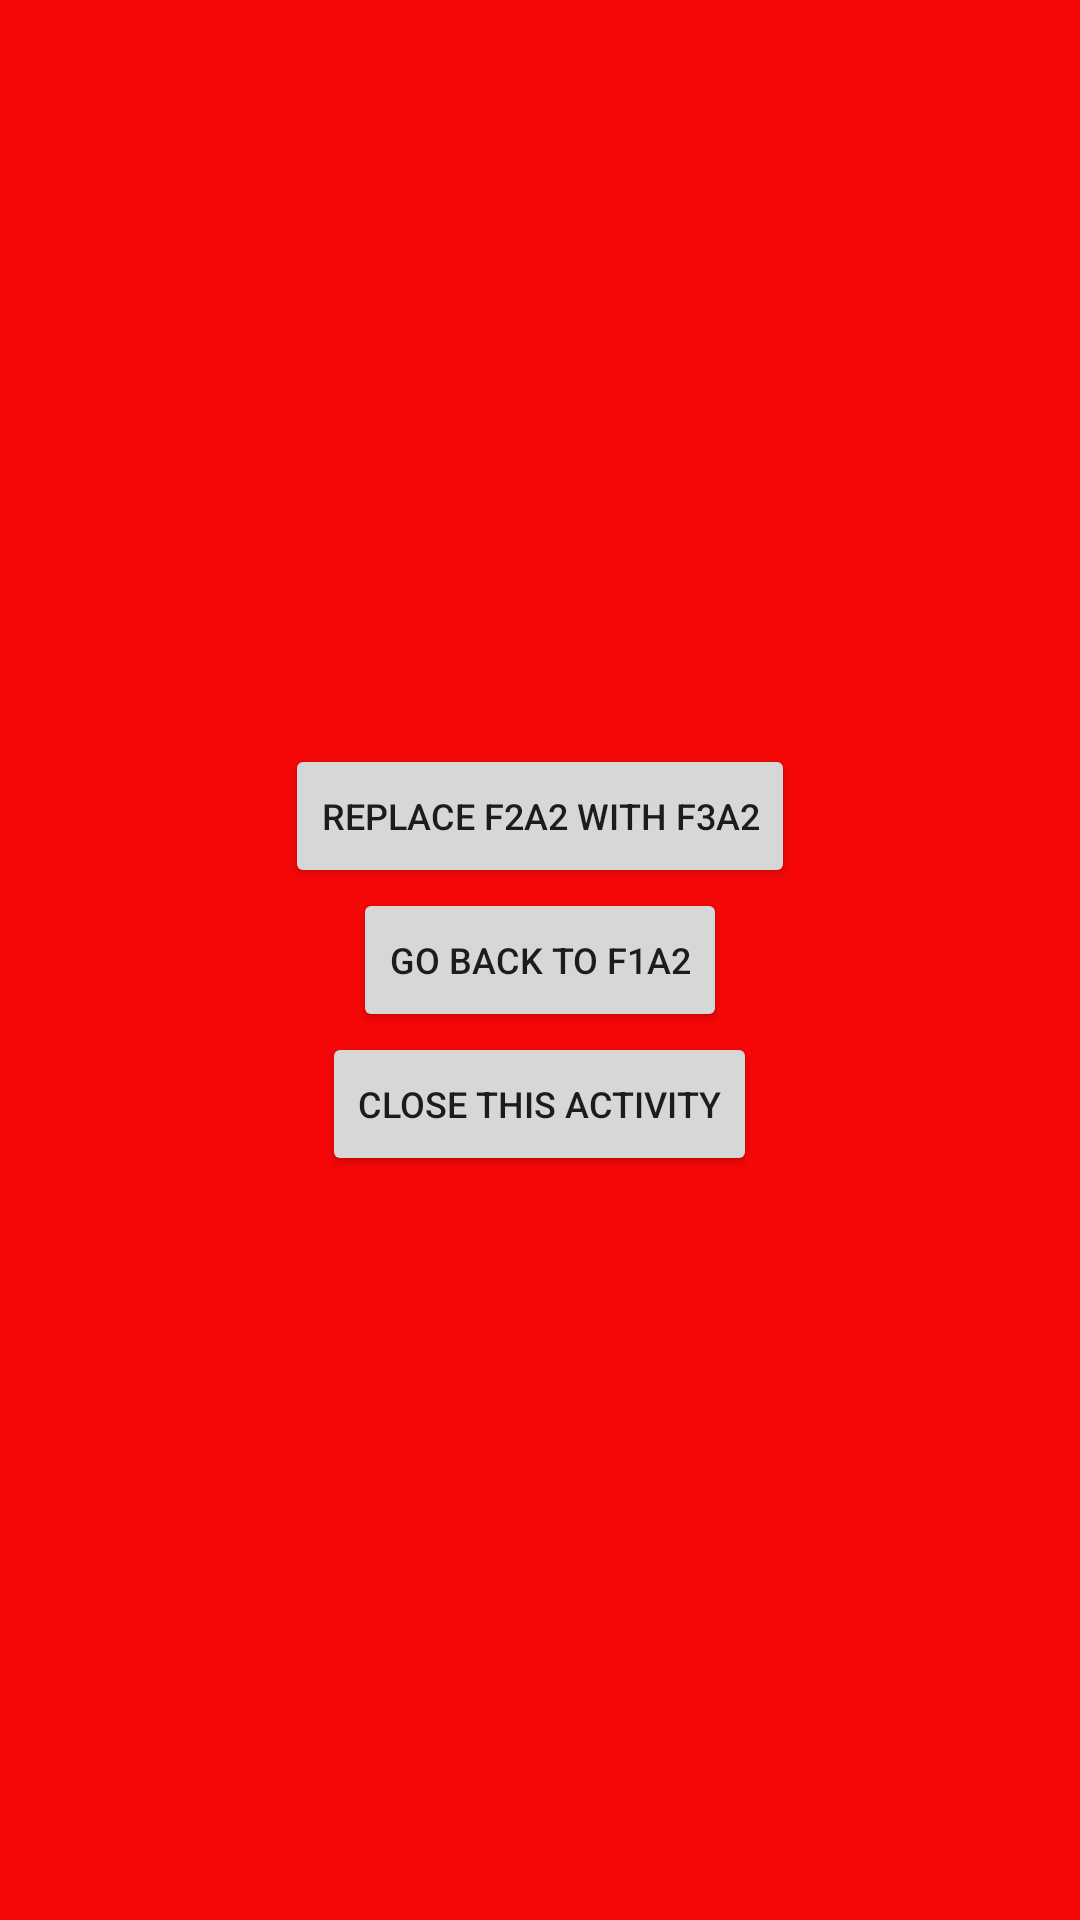

Reconstruct the res/layout file that produces this screen, plus the resources it refers to.
<!-- AndroidManifest.xml: application theme Theme.Homework1Java -->
<!-- res/layout/fragment2_activity2.xml -->
<?xml version="1.0" encoding="utf-8"?>
<LinearLayout xmlns:android="http://schemas.android.com/apk/res/android"
    xmlns:tools="http://schemas.android.com/tools"
    android:layout_width="match_parent"
    android:layout_height="match_parent"

    android:background="@color/red"
    tools:context=".fragments.Fragment2Activity2"
    android:orientation="vertical"
    android:layout_gravity="center"
    android:gravity="center"
    >

    


    <Button
        android:id="@+id/button1"
        android:layout_width="wrap_content"
        android:layout_height="wrap_content"

        android:layout_gravity="center"
        android:gravity="center"
        android:text="@string/fragment2_a2_button1_name"
        android:textSize="12sp" />

    <Button
        android:id="@+id/button2"

        android:layout_width="wrap_content"
        android:layout_height="wrap_content"
        android:gravity="center"
        android:layout_gravity="center"

        android:text="@string/fragment2_a2_button2_name"
        android:textSize="12sp" />

    <Button
        android:id="@+id/button3"

        android:layout_width="wrap_content"
        android:layout_height="wrap_content"
        android:layout_gravity="center"
        android:gravity="center"
        android:text="@string/fragment2_a2_button3_name"
        android:textSize="12sp" />


    <FrameLayout
        android:layout_width="wrap_content"
        android:layout_height="wrap_content"
        android:id="@+id/frameLayout3"/>

</LinearLayout>
<!-- resources referenced by this layout -->
<resources>
  <color name="red">#F60707</color>
  <string name="fragment2_a2_button1_name">Replace F2A2 with F3A2</string>
  <string name="fragment2_a2_button2_name">Go back to F1A2</string>
  <string name="fragment2_a2_button3_name">Close this Activity</string>
  <style name="Theme.Homework1Java" parent="Theme.MaterialComponents.DayNight.DarkActionBar">
          
          <item name="colorPrimary">@color/purple_500</item>
          <item name="colorPrimaryVariant">@color/purple_700</item>
          <item name="colorOnPrimary">@color/white</item>
          
          <item name="colorSecondary">@color/teal_200</item>
          <item name="colorSecondaryVariant">@color/teal_700</item>
          <item name="colorOnSecondary">@color/black</item>
          
          <item name="android:statusBarColor" tools:targetApi="l">?attr/colorPrimaryVariant</item>
          
      </style>
  <color name="purple_500">#FF6200EE</color>
  <color name="purple_700">#FF3700B3</color>
  <color name="white">#FFFFFFFF</color>
  <color name="teal_200">#FF03DAC5</color>
  <color name="teal_700">#FF018786</color>
  <color name="black">#FF000000</color>
</resources>
